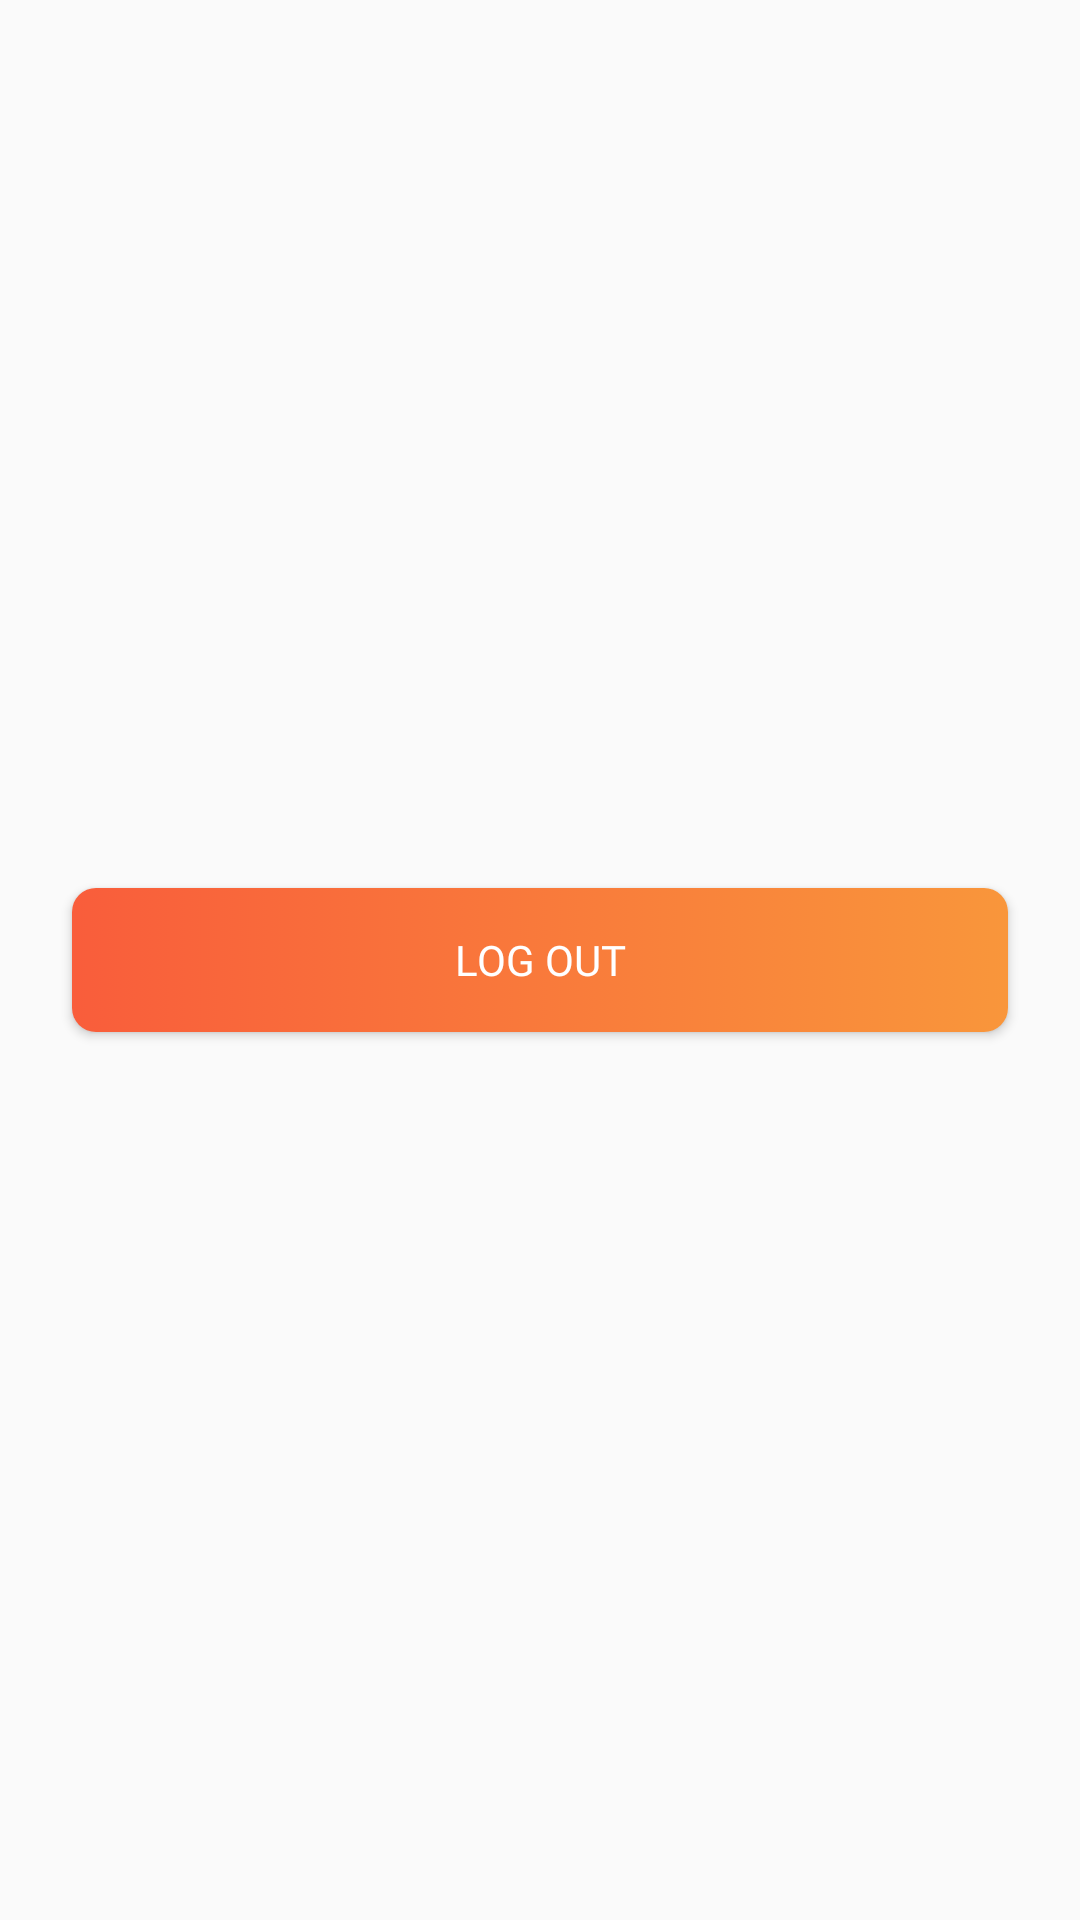

Produce the Android XML layout that renders to this screen, including the resource entries it uses.
<!-- AndroidManifest.xml: application theme AppTheme -->
<!-- res/layout/fragment_akun.xml -->
<?xml version="1.0" encoding="utf-8"?>
<FrameLayout xmlns:android="http://schemas.android.com/apk/res/android"
    xmlns:tools="http://schemas.android.com/tools"
    android:layout_width="match_parent"
    android:layout_height="match_parent"
    tools:context=".AkunFragment">


    <Button
        android:id="@+id/btn_logout"
        android:layout_width="match_parent"
        android:layout_marginEnd="24dp"
        android:layout_marginStart="24dp"
        android:textColor="#fff"
        android:fontFamily="@font/nunito_sans"
        android:background="@drawable/background_text_radius_gradient"
        android:layout_height="wrap_content"
        android:layout_gravity="center"
        android:text="Log out" />

</FrameLayout>
<!-- resources referenced by this layout -->
<resources>
  <!-- drawable background_text_radius_gradient (drawable) -->
  <?xml version="1.0" encoding="utf-8"?>
  <selector xmlns:android="http://schemas.android.com/apk/res/android">
  
      <item>
          <shape>
              <gradient android:startColor="@color/orange_1" android:endColor="@color/orange_2" android:angle="180"/>
              <corners android:radius="8dp"/>
          </shape>
      </item>
  </selector>
  <style name="AppTheme" parent="Theme.AppCompat.Light.DarkActionBar">
          
          <item name="colorPrimary">@color/colorPrimary</item>
          <item name="colorPrimaryDark">@color/colorPrimaryDark</item>
          <item name="colorAccent">@color/colorAccent</item>
      </style>
  <color name="orange_1">#F9963B</color>
  <color name="orange_2">#F95D3B</color>
  <color name="colorPrimary">@color/orange_1</color>
  <color name="colorPrimaryDark">@color/dark_orange</color>
  <color name="colorAccent">@color/blue_color</color>
  <color name="dark_orange">#E85737</color>
  <color name="blue_color">#1B68B1</color>
</resources>
